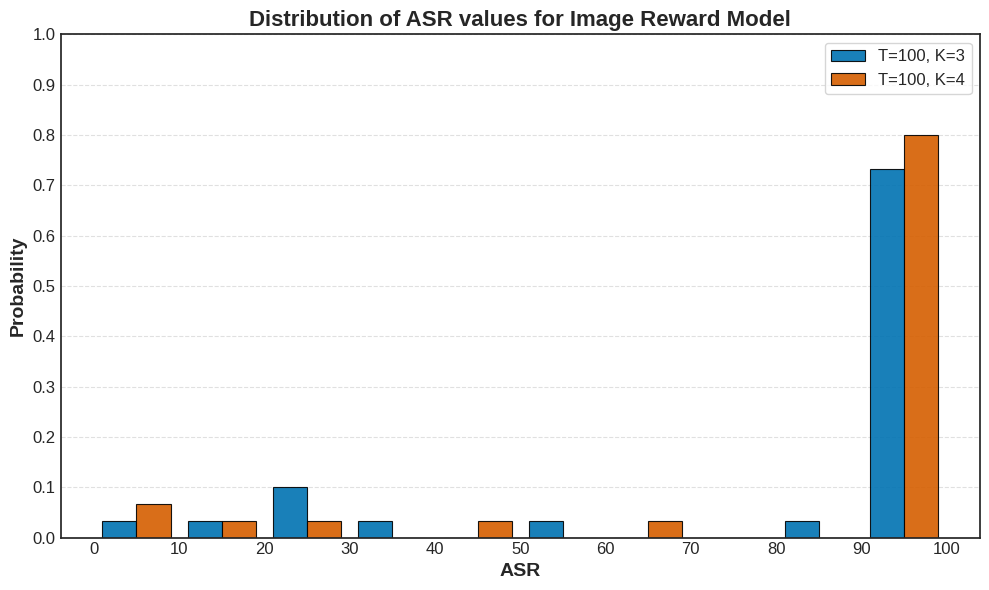

Write the Python code that produced this figure. (Note: this script raises an exception after producing the figure.)
import numpy as np
import matplotlib.pyplot as plt

# --- ASR data for Image Reward Model ---
asr_data = {
    "T=100, K=3": np.array([
        98.96, 94.84, 100, 93.81, 100, 96.90, 98.96, 98.96, 10.30, 100,
        3.09, 25.77, 100, 100, 100, 100, 95.87, 100, 20.61, 100,
        85.56, 100, 100, 97.93, 20.61, 37.11, 100, 100, 59.79, 100
    ]),
    "T=100, K=4": np.array([
        98.95, 96.87, 100, 98.95, 100, 4.16, 100, 98.95, 11.45, 100,
        3.12, 27.08, 100, 100, 100, 100, 95.83, 100, 44.79, 100,
        96.87, 100, 100, 97.91, 100, 98.95, 100, 100, 62.5, 100
    ])
}

# Define bins
bins = np.linspace(0, 100, 11)
bin_centers = (bins[:-1] + bins[1:]) / 2

# Colors for bars (colorblind-friendly)
colors = ["#0072B2", "#D55E00"]

plt.style.use("seaborn-v0_8-white")  # clean style without grid

plt.figure(figsize=(10, 6))

bar_width = (bins[1] - bins[0]) * 0.4  # width relative to bin size

# Compute histograms and plot grouped bars
for i, (label, values) in enumerate(asr_data.items()):
    counts, _ = np.histogram(values, bins=bins)
    prob = counts / counts.sum()  # normalize to probability
    plt.bar(
        bin_centers + (i - 0.5) * bar_width,
        prob,
        width=bar_width,
        color=colors[i],
        alpha=0.9,
        edgecolor="black",
        linewidth=0.8,
        label=label
    )

# Labels and title
plt.xlabel("ASR", fontsize=14, fontweight="bold")
plt.ylabel("Probability", fontsize=14, fontweight="bold")
plt.title("Distribution of ASR values for Image Reward Model",
          fontsize=16, fontweight="bold")

# Ticks only, no grid
plt.xticks(np.linspace(0, 100, 11), fontsize=12)
plt.yticks(np.linspace(0, 1, 11), fontsize=12)
plt.grid(axis="y", linestyle="--", alpha=0.6)

# Legend
plt.legend(frameon=True, fontsize=12)

plt.tight_layout()
plt.savefig("visualization/all_asr_image_reward_distributions.png",
            dpi=300, bbox_inches="tight")
plt.show()
